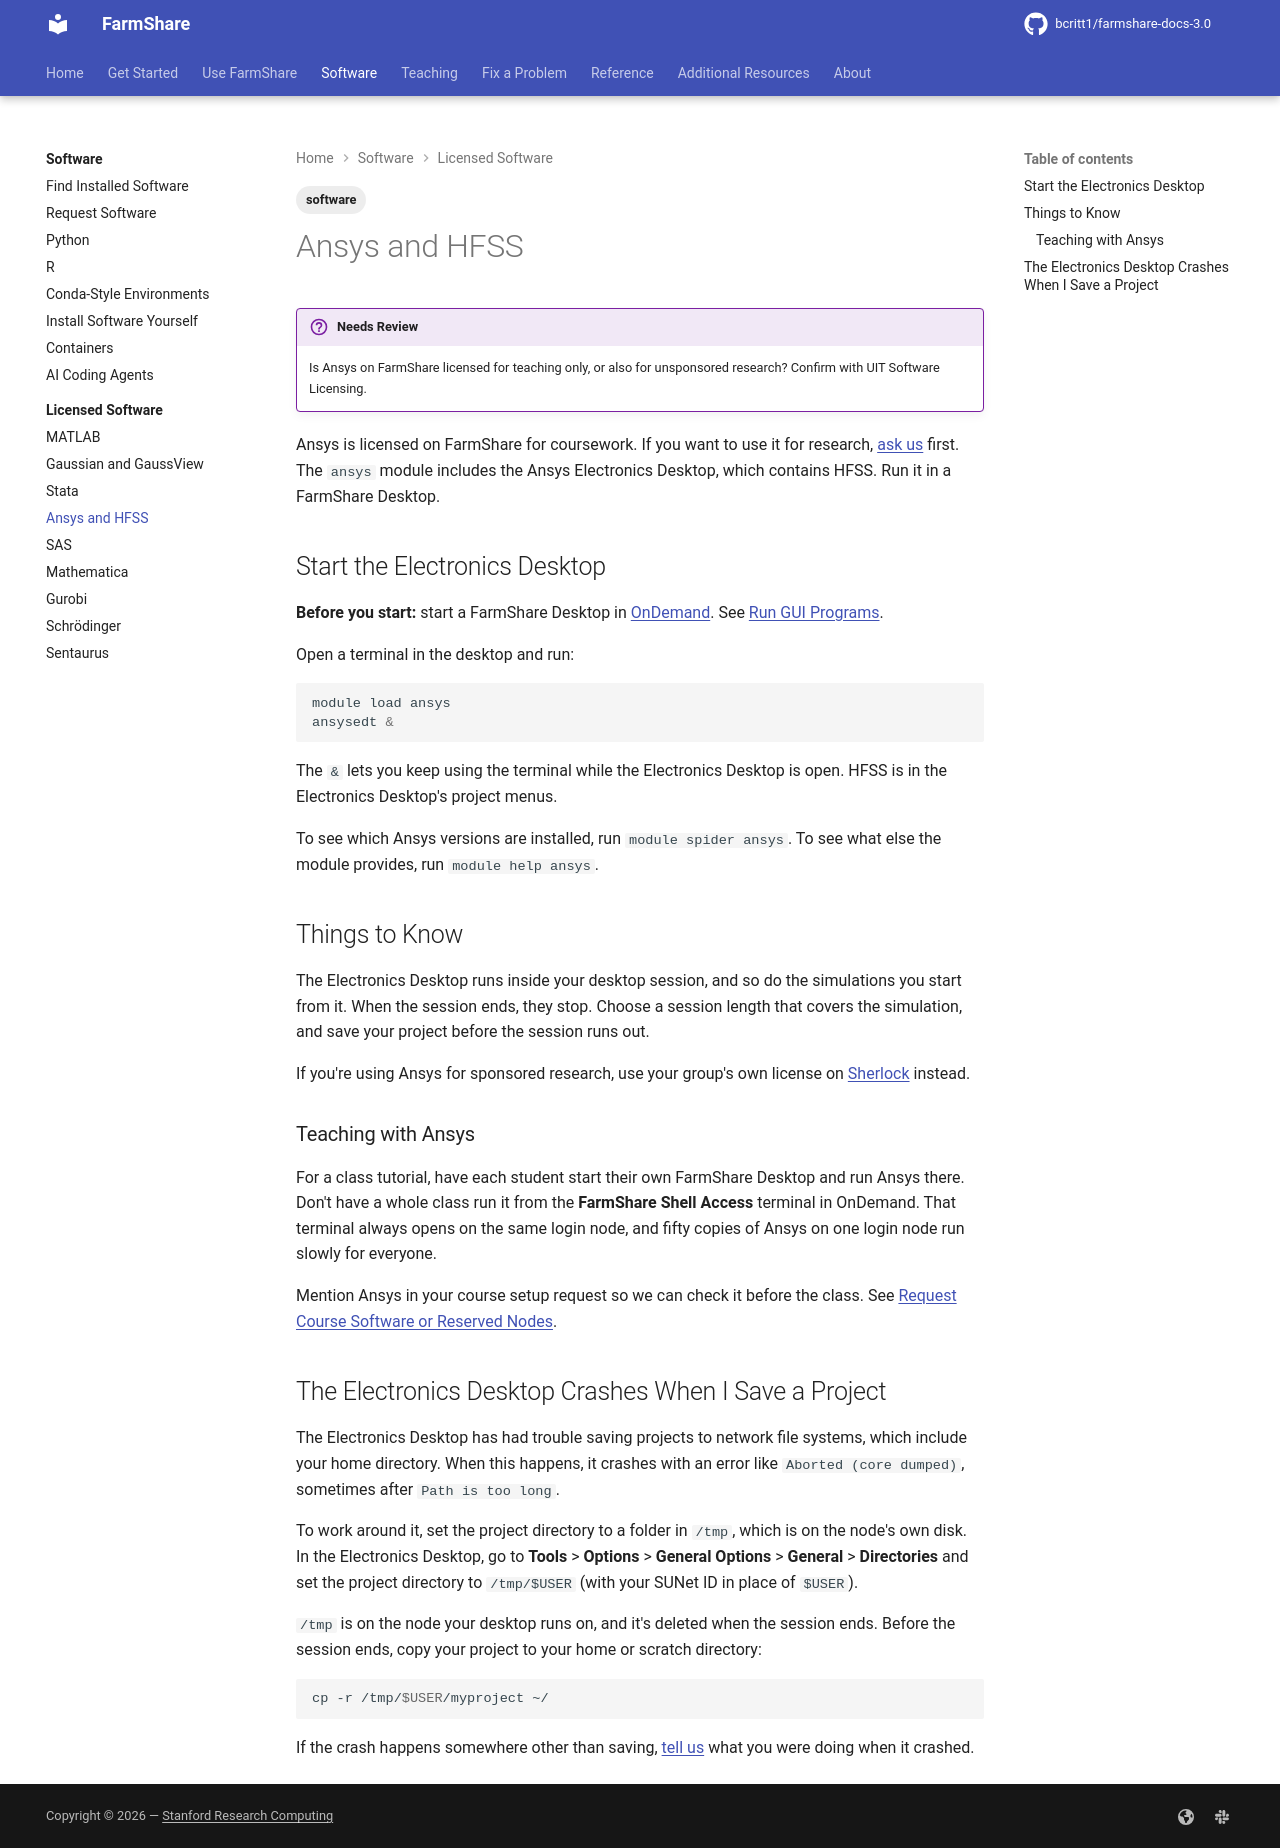

repository: bcritt1/farmshare-docs-3.0 · page: software/licensed/ansys/index.html · generator: mkdocs

---
tags:
    - software
---

!!! review "Needs Review"
    Is Ansys on FarmShare licensed for teaching only, or also for unsponsored
    research? Confirm with UIT Software Licensing.

Ansys is licensed on FarmShare for coursework. If you want to use it for
research, [ask us](../../fix/get-help.md) first. The `ansys` module includes the
Ansys Electronics Desktop, which contains HFSS. Run it in a FarmShare Desktop.

## Start the Electronics Desktop

**Before you start:** start a FarmShare Desktop in
[OnDemand]({{ facts.ondemand_url }}). See [Run GUI
Programs](../../use/gui-programs.md).

Open a terminal in the desktop and run:

```bash
module load ansys
ansysedt &
```

The `&` lets you keep using the terminal while the Electronics Desktop is open.
HFSS is in the Electronics Desktop's project menus.

To see which Ansys versions are installed, run `module spider ansys`. To see
what else the module provides, run `module help ansys`.

## Things to Know

The Electronics Desktop runs inside your desktop session, and so do the
simulations you start from it. When the session ends, they stop. Choose a
session length that covers the simulation, and save your project before the
session runs out.

If you're using Ansys for sponsored research, use your group's own license on
[Sherlock](../../resources/sherlock.md) instead.

### Teaching with Ansys

For a class tutorial, have each student start their own FarmShare Desktop and
run Ansys there. Don't have a whole class run it from the
**FarmShare Shell Access** terminal in OnDemand. That terminal always opens on
the same login node, and fifty copies of Ansys on one login node run slowly for
everyone.

Mention Ansys in your course setup request so we can check it before the class.
See [Request Course Software or Reserved
Nodes](../../teaching/course-software-and-reservations.md).

## The Electronics Desktop Crashes When I Save a Project

The Electronics Desktop has had trouble saving projects to network file systems,
which include your home directory. When this happens, it crashes with an error
like `Aborted (core dumped)`, sometimes after `Path is too long`.

To work around it, set the project directory to a folder in `/tmp`, which is on
the node's own disk. In the Electronics Desktop, go to **Tools** > **Options** >
**General Options** > **General** > **Directories** and set the project
directory to `/tmp/$USER` (with your SUNet ID in place of `$USER`).

`/tmp` is on the node your desktop runs on, and it's deleted when the session
ends. Before the session ends, copy your project to your home or scratch
directory:

```bash
cp -r /tmp/$USER/myproject ~/
```

If the crash happens somewhere other than saving, [tell
us](../../fix/get-help.md) what you were doing when it crashed.
